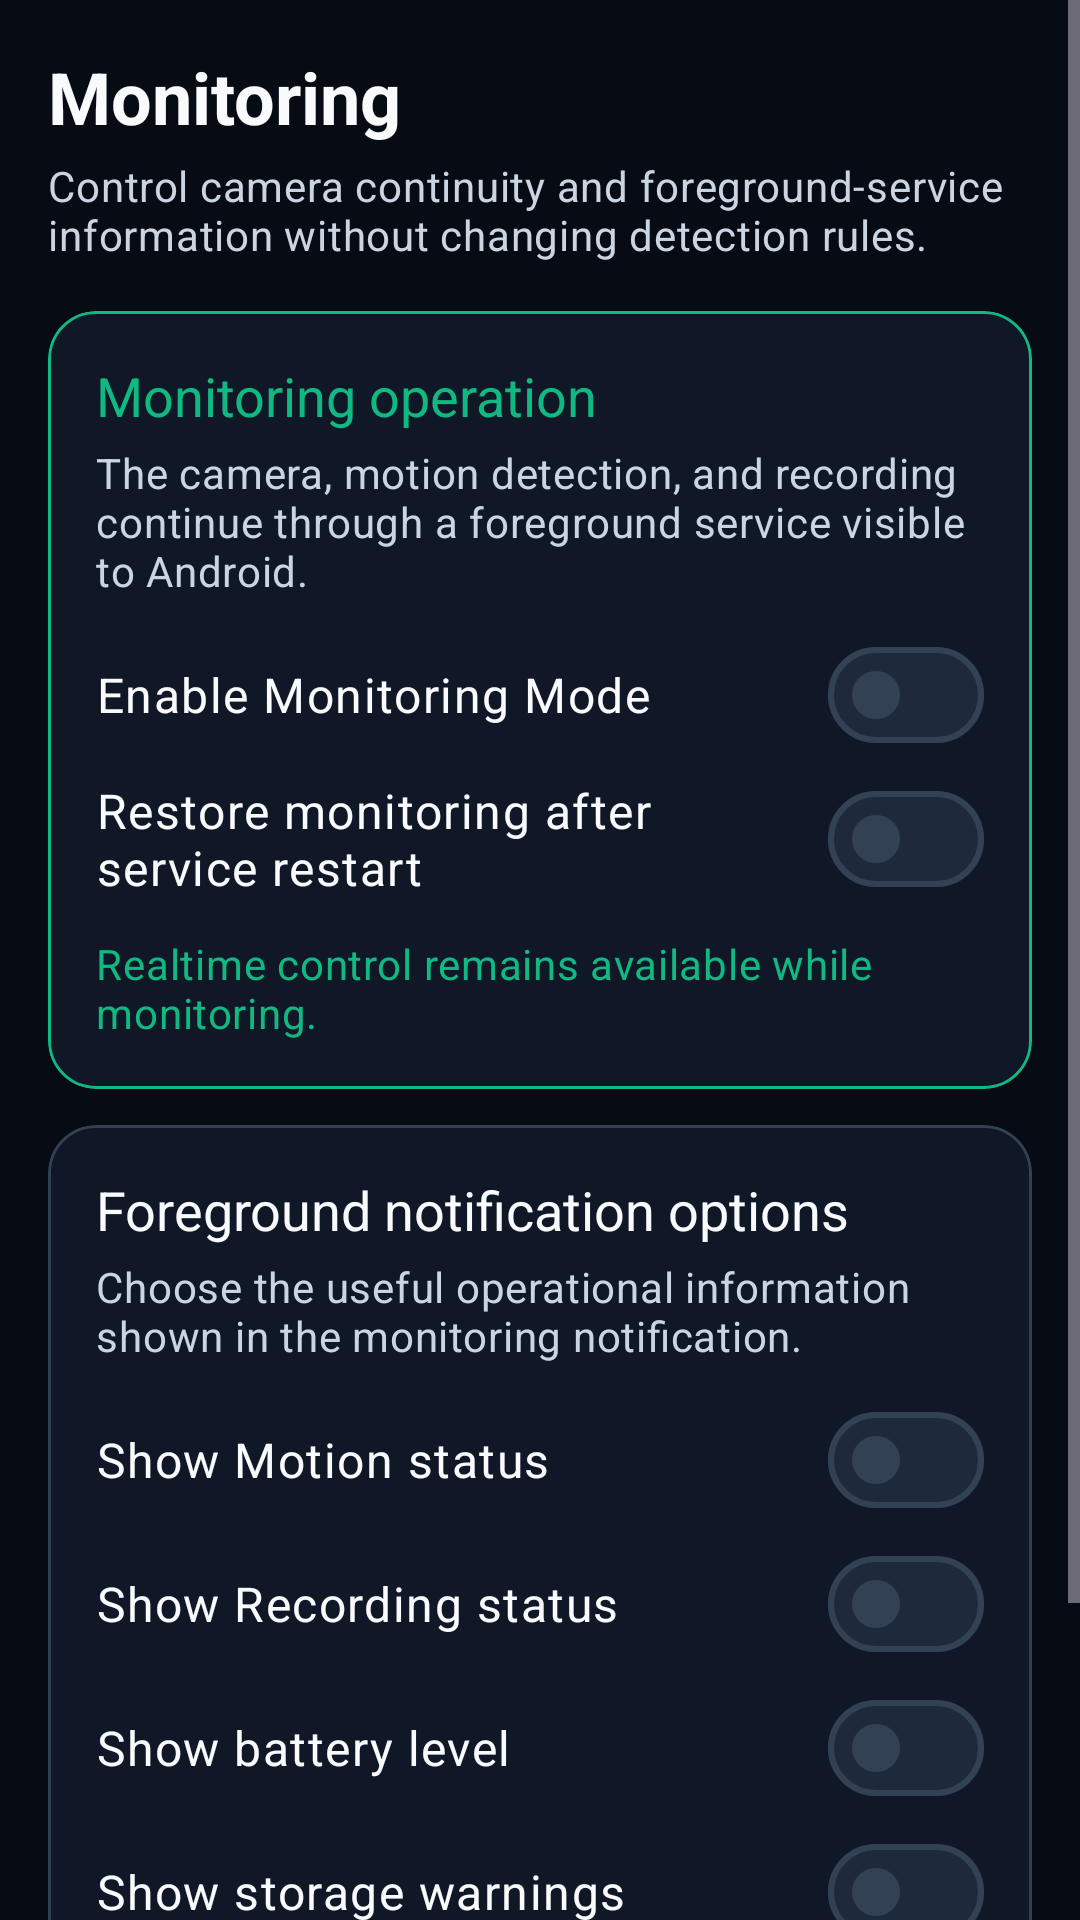

Produce the Android XML layout that renders to this screen, including the resource entries it uses.
<!-- AndroidManifest.xml: application theme Theme.SentriCam -->
<!-- res/layout/settings_section_monitoring.xml -->
<?xml version="1.0" encoding="utf-8"?>
<androidx.core.widget.NestedScrollView xmlns:android="http://schemas.android.com/apk/res/android"
    xmlns:tools="http://schemas.android.com/tools"
    android:layout_width="match_parent"
    android:layout_height="match_parent"
    android:background="@color/vision_background_primary"
    android:clipToPadding="false"
    android:fillViewport="true"
    android:scrollbars="vertical">

    <LinearLayout
        android:layout_width="match_parent"
        android:layout_height="wrap_content"
        android:orientation="vertical"
        android:paddingStart="@dimen/vision_space_16"
        android:paddingTop="@dimen/vision_space_16"
        android:paddingEnd="@dimen/vision_space_16"
        android:paddingBottom="@dimen/vision_space_32">

        <TextView
            android:layout_width="match_parent"
            android:layout_height="wrap_content"
            android:text="@string/settings_monitoring_title"
            android:textAppearance="@style/TextAppearance.SentriCam.Vision.ScreenTitle"
            android:textDirection="locale" />

        <TextView
            android:layout_width="match_parent"
            android:layout_height="wrap_content"
            android:layout_marginTop="@dimen/vision_space_4"
            android:text="@string/monitoring_vision_summary"
            android:textAppearance="@style/TextAppearance.SentriCam.Vision.Supporting"
            android:textDirection="locale" />

        <com.google.android.material.card.MaterialCardView
            style="@style/Widget.SentriCam.Vision.SettingsSection.Healthy"
            android:layout_width="match_parent"
            android:layout_height="wrap_content"
            android:layout_marginTop="@dimen/vision_space_16">

            <LinearLayout
                android:layout_width="match_parent"
                android:layout_height="wrap_content"
                android:orientation="vertical"
                android:padding="@dimen/vision_space_16">

                <TextView
                    android:layout_width="match_parent"
                    android:layout_height="wrap_content"
                    android:text="@string/monitoring_service_section_title"
                    android:textAppearance="@style/TextAppearance.SentriCam.Vision.SectionTitle"
                    android:textColor="@color/vision_status_healthy"
                    android:textDirection="locale" />

                <TextView
                    android:layout_width="match_parent"
                    android:layout_height="wrap_content"
                    android:layout_marginTop="@dimen/vision_space_4"
                    android:text="@string/monitoring_service_section_summary"
                    android:textAppearance="@style/TextAppearance.SentriCam.Vision.Supporting"
                    android:textDirection="locale" />

                <com.google.android.material.materialswitch.MaterialSwitch
                    android:id="@+id/settings_monitoring_enabled"
                    style="@style/Widget.SentriCam.Vision.SettingsSwitch"
                    android:layout_width="match_parent"
                    android:layout_height="wrap_content"
                    android:layout_marginTop="@dimen/vision_space_8"
                    android:text="@string/monitoring_enable" />

                <com.google.android.material.materialswitch.MaterialSwitch
                    android:id="@+id/settings_monitoring_auto_start"
                    style="@style/Widget.SentriCam.Vision.SettingsSwitch"
                    android:layout_width="match_parent"
                    android:layout_height="wrap_content"
                    android:text="@string/monitoring_auto_start" />

                <TextView
                    android:layout_width="match_parent"
                    android:layout_height="wrap_content"
                    android:layout_marginTop="@dimen/vision_space_8"
                    android:text="@string/monitoring_signalr_coming_soon"
                    android:textAppearance="@style/TextAppearance.SentriCam.Vision.Supporting"
                    android:textColor="@color/vision_status_healthy"
                    android:textDirection="locale" />
            </LinearLayout>
        </com.google.android.material.card.MaterialCardView>

        <com.google.android.material.card.MaterialCardView
            style="@style/Widget.SentriCam.Vision.SettingsSection"
            android:layout_width="match_parent"
            android:layout_height="wrap_content"
            android:layout_marginTop="@dimen/vision_space_12">

            <LinearLayout
                android:layout_width="match_parent"
                android:layout_height="wrap_content"
                android:orientation="vertical"
                android:padding="@dimen/vision_space_16">

                <TextView
                    android:layout_width="match_parent"
                    android:layout_height="wrap_content"
                    android:text="@string/monitoring_notification_options"
                    android:textAppearance="@style/TextAppearance.SentriCam.Vision.SectionTitle"
                    android:textDirection="locale" />

                <TextView
                    android:layout_width="match_parent"
                    android:layout_height="wrap_content"
                    android:layout_marginTop="@dimen/vision_space_4"
                    android:text="@string/monitoring_notification_summary"
                    android:textAppearance="@style/TextAppearance.SentriCam.Vision.Supporting"
                    android:textDirection="locale" />

                <com.google.android.material.materialswitch.MaterialSwitch
                    android:id="@+id/settings_notification_motion"
                    style="@style/Widget.SentriCam.Vision.SettingsSwitch"
                    android:layout_width="match_parent"
                    android:layout_height="wrap_content"
                    android:layout_marginTop="@dimen/vision_space_8"
                    android:text="@string/monitoring_notification_motion" />

                <com.google.android.material.materialswitch.MaterialSwitch
                    android:id="@+id/settings_notification_recording"
                    style="@style/Widget.SentriCam.Vision.SettingsSwitch"
                    android:layout_width="match_parent"
                    android:layout_height="wrap_content"
                    android:text="@string/monitoring_notification_recording" />

                <com.google.android.material.materialswitch.MaterialSwitch
                    android:id="@+id/settings_notification_battery"
                    style="@style/Widget.SentriCam.Vision.SettingsSwitch"
                    android:layout_width="match_parent"
                    android:layout_height="wrap_content"
                    android:text="@string/monitoring_notification_battery" />

                <com.google.android.material.materialswitch.MaterialSwitch
                    android:id="@+id/settings_notification_storage"
                    style="@style/Widget.SentriCam.Vision.SettingsSwitch"
                    android:layout_width="match_parent"
                    android:layout_height="wrap_content"
                    android:text="@string/monitoring_notification_storage" />
            </LinearLayout>
        </com.google.android.material.card.MaterialCardView>

        <com.google.android.material.card.MaterialCardView
            android:id="@+id/settings_monitoring_debug_group"
            style="@style/Widget.SentriCam.Vision.SettingsSection.Secondary"
            android:layout_width="match_parent"
            android:layout_height="wrap_content"
            android:layout_marginTop="@dimen/vision_space_12"
            android:visibility="gone"
            tools:visibility="visible">

            <LinearLayout
                android:layout_width="match_parent"
                android:layout_height="wrap_content"
                android:orientation="vertical"
                android:padding="@dimen/vision_space_16">

                <TextView
                    android:layout_width="match_parent"
                    android:layout_height="wrap_content"
                    android:text="@string/monitoring_debug_options"
                    android:textAppearance="@style/TextAppearance.SentriCam.Vision.SectionTitle"
                    android:textColor="@color/vision_brand_secondary"
                    android:textDirection="locale" />

                <com.google.android.material.materialswitch.MaterialSwitch
                    android:id="@+id/settings_monitoring_restart_failure"
                    style="@style/Widget.SentriCam.Vision.SettingsSwitch"
                    android:layout_width="match_parent"
                    android:layout_height="wrap_content"
                    android:layout_marginTop="@dimen/vision_space_8"
                    android:text="@string/monitoring_restart_failure" />

                <com.google.android.material.materialswitch.MaterialSwitch
                    android:id="@+id/settings_monitoring_verbose"
                    style="@style/Widget.SentriCam.Vision.SettingsSwitch"
                    android:layout_width="match_parent"
                    android:layout_height="wrap_content"
                    android:text="@string/monitoring_verbose" />
            </LinearLayout>
        </com.google.android.material.card.MaterialCardView>

        <TextView
            android:layout_width="match_parent"
            android:layout_height="wrap_content"
            android:layout_marginTop="@dimen/vision_space_12"
            android:text="@string/monitoring_service_available"
            android:textAppearance="@style/TextAppearance.SentriCam.Vision.Supporting"
            android:textColor="@color/vision_text_subtle"
            android:textDirection="locale" />
    </LinearLayout>
</androidx.core.widget.NestedScrollView>
<!-- resources referenced by this layout -->
<resources>
  <color name="vision_background_primary">#070B14</color>
  <color name="vision_brand_secondary">#7C3AED</color>
  <color name="vision_status_healthy">#10B981</color>
  <color name="vision_text_subtle">#94A3B8</color>
  <dimen name="vision_space_12">12dp</dimen>
  <dimen name="vision_space_16">16dp</dimen>
  <dimen name="vision_space_32">32dp</dimen>
  <dimen name="vision_space_4">4dp</dimen>
  <dimen name="vision_space_8">8dp</dimen>
  <string name="monitoring_auto_start">Restore monitoring after service restart</string>
  <string name="monitoring_debug_options">Debug options</string>
  <string name="monitoring_enable">Enable Monitoring Mode</string>
  <string name="monitoring_notification_battery">Show battery level</string>
  <string name="monitoring_notification_motion">Show Motion status</string>
  <string name="monitoring_notification_options">Foreground notification options</string>
  <string name="monitoring_notification_recording">Show Recording status</string>
  <string name="monitoring_notification_storage">Show storage warnings</string>
  <string name="monitoring_notification_summary">Choose the useful operational information shown in the monitoring notification.</string>
  <string name="monitoring_restart_failure">Restart after an unexpected failure</string>
  <string name="monitoring_service_available">The Monitoring Foreground Service is available. Camera, Motion Detection, and Recording continue when the camera screen closes.</string>
  <string name="monitoring_service_section_summary">The camera, motion detection, and recording continue through a foreground service visible to Android.</string>
  <string name="monitoring_service_section_title">Monitoring operation</string>
  <string name="monitoring_signalr_coming_soon">Realtime control remains available while monitoring.</string>
  <string name="monitoring_verbose">Verbose monitoring log</string>
  <string name="monitoring_vision_summary">Control camera continuity and foreground-service information without changing detection rules.</string>
  <string name="settings_monitoring_title">Monitoring</string>
  <style name="Widget.SentriCam.Vision.SettingsSection.Healthy">
          <item name="strokeColor">@color/vision_status_healthy</item>
      </style>
  <style name="Theme.SentriCam" parent="Base.Theme.SentriCam" />
  <dimen name="vision_text_screen_title">24sp</dimen>
  <color name="vision_text_primary">#F8FAFC</color>
  <dimen name="vision_text_section_title">18sp</dimen>
  <dimen name="vision_text_supporting">14sp</dimen>
  <color name="vision_text_secondary">#CBD5E1</color>
  <color name="vision_surface">#101827</color>
  <color name="vision_border">#334155</color>
  <dimen name="vision_stroke_thin">1dp</dimen>
  <dimen name="vision_touch_target">48dp</dimen>
  <style name="Base.Theme.SentriCam" parent="Base.Theme.SentriCam.Foundation" />
  <dimen name="vision_radius_card">16dp</dimen>
  <dimen name="vision_text_body">16sp</dimen>
  <color name="vision_brand_primary">#2563EB</color>
  <color name="vision_on_brand">#FFFFFFFF</color>
  <color name="vision_brand_primary_container">#172554</color>
  <color name="vision_brand_secondary_container">#2E1065</color>
  <color name="vision_status_motion">#F59E0B</color>
  <color name="vision_status_critical">@color/vision_status_recording</color>
  <color name="vision_status_critical_container">@color/vision_status_recording_container</color>
  <color name="vision_surface_elevated">#172136</color>
  <color name="vision_background_secondary">#0B1220</color>
  <color name="vision_surface_highest">#1E293B</color>
  <color name="vision_divider">#1F2A3A</color>
  <color name="vision_status_recording">#EF4444</color>
  <color name="vision_status_recording_container">#1AEF4444</color>
  <dimen name="vision_radius_compact">12dp</dimen>
  <dimen name="vision_radius_modal">28dp</dimen>
  <dimen name="vision_text_display">32sp</dimen>
  <dimen name="vision_text_label">14sp</dimen>
  <dimen name="vision_text_status">12sp</dimen>
</resources>
